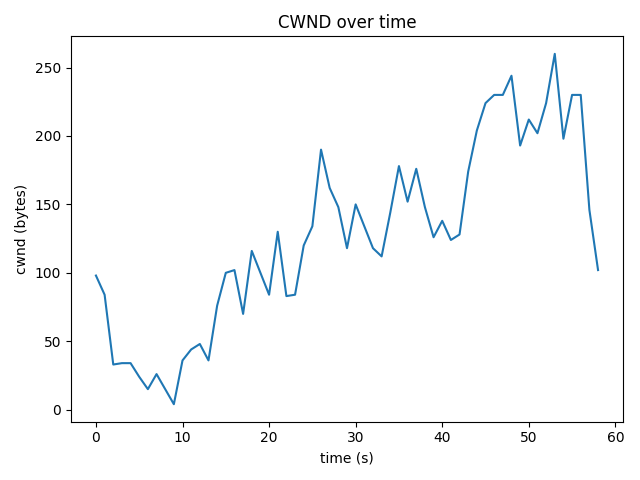

Values plotted in this chart, from the file beside it:
time_s, cwnd_bytes, rtt_ms
0.0, 98, 39.7
1.0, 84, 50.25
2.0, 33, 78.65
3.0, 34, 68.17
4.0, 34, 60.59
5.0, 24, 45.74
6.0, 15, 49.65
7.0, 26, 49.23
8.0, 15, 54.08
9.0, 4, 37.81
10.0, 36, 43.94
11.0, 44, 39.98
12.0, 48, 40.08
13.0, 36, 48.19
14.0, 76, 43.3
15.0, 100, 28.83
16.0, 102, 33.23
17.0, 70, 36.4
18.0, 116, 45.75
19.0, 100, 34.06
20.0, 84, 47.61
21.0, 130, 40.51
22.0, 83, 43.66
23.0, 84, 45.72
24.0, 120, 39.95
25.0, 134, 39.93
26.0, 190, 33
27.0, 162, 29.09
28.0, 148, 39.65
29.0, 118, 27.74
30.0, 150, 27.16
31.0, 134, 25.54
32.0, 118, 31.06
33.0, 112, 24.91
34.0, 144, 28.38
35.0, 178, 36.89
36.0, 152, 35.83
37.0, 176, 33.25
38.0, 148, 21.15
39.0, 126, 32.95
40.0, 138, 29.46
41.0, 124, 29.52
42.0, 128, 36.65
43.0, 174, 21.69
44.0, 204, 41.22
45.0, 224, 38.08
46.0, 230, 38.96
47.0, 230, 34.74
48.0, 244, 31.85
49.0, 193, 27.47
50.0, 212, 33.73
51.0, 202, 39.16
52.0, 224, 37.91
53.0, 260, 43.15
54.0, 198, 32.75
55.0, 230, 55.28
56.0, 230, 938.1
57.0, 146, 37.12
58.0, 102, 22.15
